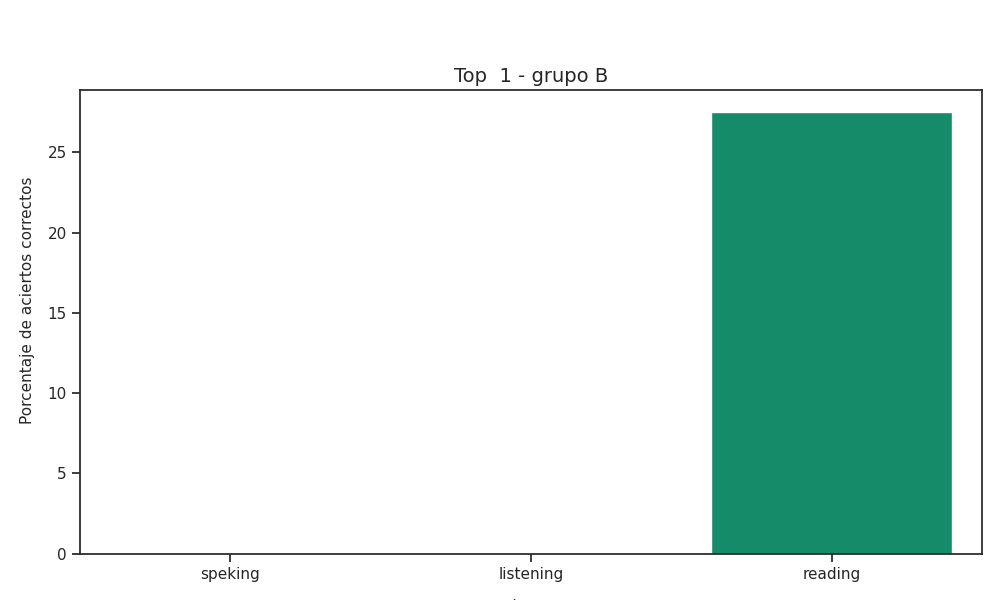

The table this chart was drawn from, first rows:
Top, Grupo, Porcentaje de aciertos correctos, Porcentaje de aciertos correctos para la…, Porcentaje de aciertos correctos para la…, Porcentaje de aciertos correctos para la…, Porcentaje de aciertos correctos para la…, Porcentaje de aciertos correctos para la…, Calificación promedio en los exámenes pa…, Calificación promedio en los exámenes pa…, Calificación promedio en los exámenes pa…, Calificación promedio en los exámenes pa…, Calificación promedio en los exámenes pa…, Promedio de aciertos en los exámenes par…, Promedio de aciertos en los exámenes par…, Promedio de aciertos en los exámenes par…, Promedio de aciertos en los exámenes par…, Promedio de aciertos en los exámenes par…, Promedio de aciertos en la sección Liste…, Promedio de aciertos en la sección Readi…, Promedio de aciertos en la sección de Sp…, Promedio de aciertos en la sección de Sp…
1, B, 9.17, 0.0, 27.5, 0.0, 0.0, 0.0, Pre - A1, A1 -, Pre - A1, Pre - A1, Pre - A1, 0, 11, 0, 0, 0, 5, 5, 8, 8
